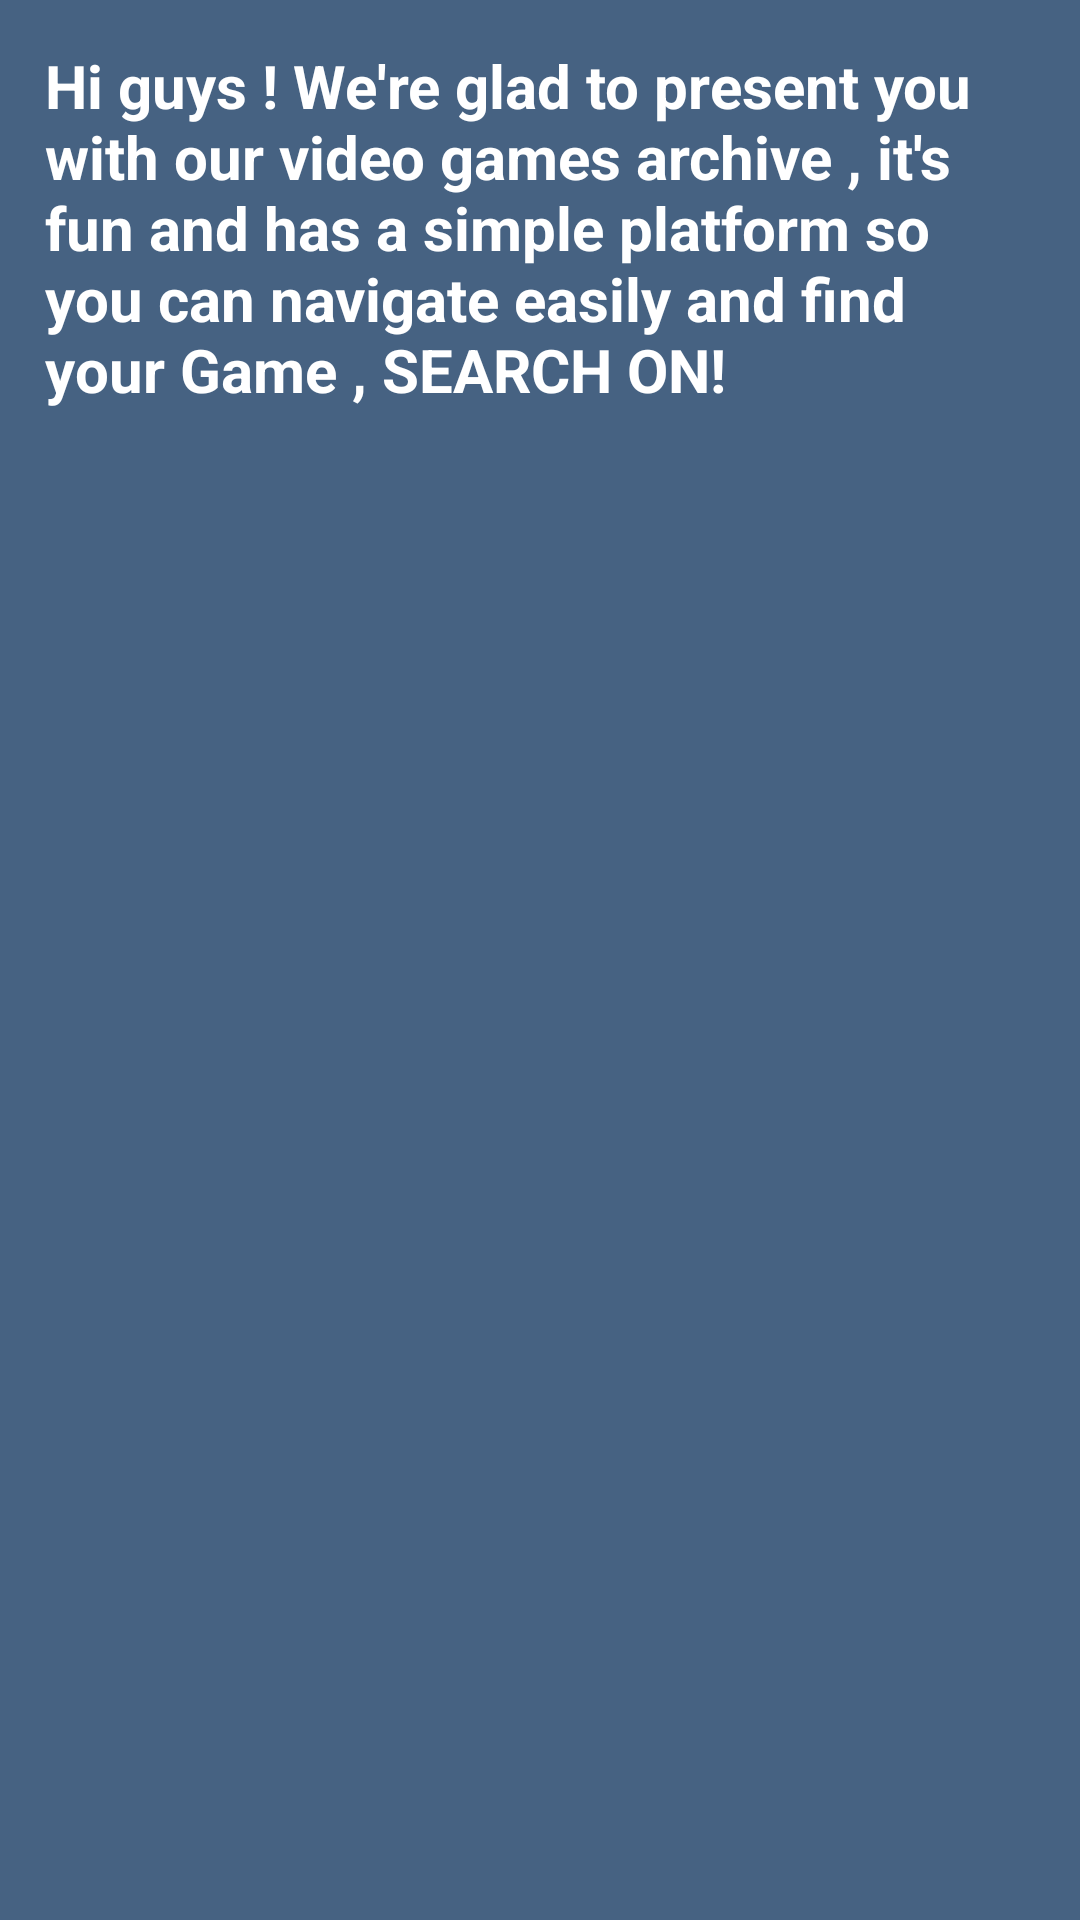

Write the Android layout XML for this screen, with the resource values it uses.
<!-- AndroidManifest.xml: application theme Theme.GamesProject -->
<!-- res/layout/bottom_info_dialog.xml -->
<?xml version="1.0" encoding="utf-8"?>
<LinearLayout xmlns:android="http://schemas.android.com/apk/res/android"
    android:layout_width="match_parent"
    android:layout_height="wrap_content"
    android:orientation="vertical"
    android:background="#E22F4F73">

    <TextView
        android:layout_width="wrap_content"
        android:layout_height="wrap_content"
        android:id="@+id/movie_info_txt"
        android:textColor="@color/white"
        android:padding="15dp"
        android:textStyle="bold"
        android:textSize="20sp"
        android:textAllCaps="false"
        android:text="@string/bottom_info_dialog_developers"/>

</LinearLayout>
<!-- resources referenced by this layout -->
<resources>
  <color name="white">#FFFFFFFF</color>
  <string name="bottom_info_dialog_developers">Hi guys ! We\'re glad to present you with our video games archive , it\'s fun and has a simple platform so you can navigate easily and find your Game , SEARCH ON!</string>
  <style name="Theme.GamesProject" parent="Base.Theme.GamesProject" />
  <style name="Base.Theme.GamesProject" parent="Theme.Material3.DayNight.NoActionBar">
          
          
      </style>
</resources>
